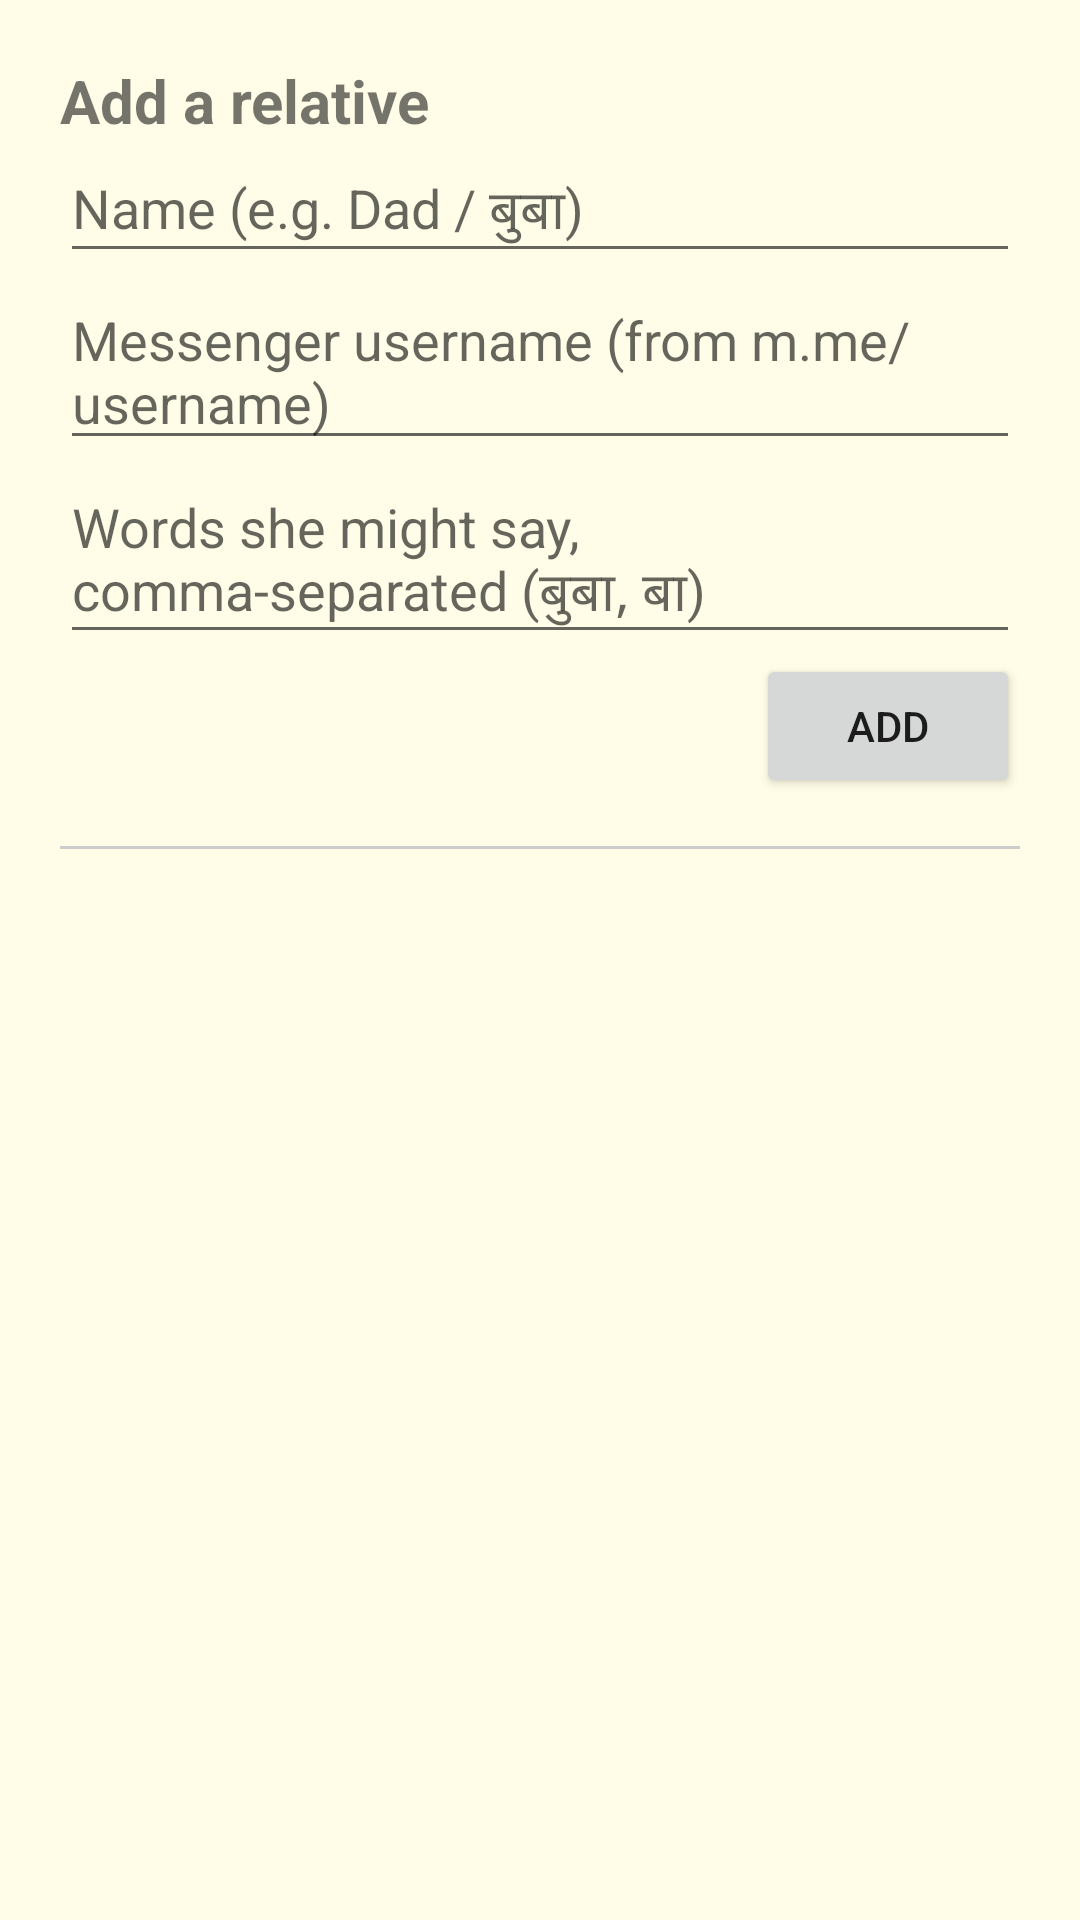

Here is an Android app screen rendered from its layout file. Give the layout XML and the strings, colors and styles it references.
<!-- AndroidManifest.xml: application theme Theme.GrandmaCaller -->
<!-- res/layout/activity_settings.xml -->
<?xml version="1.0" encoding="utf-8"?>
<LinearLayout xmlns:android="http://schemas.android.com/apk/res/android"
    android:layout_width="match_parent"
    android:layout_height="match_parent"
    android:orientation="vertical"
    android:padding="20dp"
    android:background="#FFFDE7">

    <TextView
        android:layout_width="wrap_content"
        android:layout_height="wrap_content"
        android:text="Add a relative"
        android:textSize="20sp"
        android:textStyle="bold" />

    <EditText
        android:id="@+id/displayNameInput"
        android:layout_width="match_parent"
        android:layout_height="wrap_content"
        android:hint="Name (e.g. Dad / बुबा)" />

    <EditText
        android:id="@+id/messengerIdInput"
        android:layout_width="match_parent"
        android:layout_height="wrap_content"
        android:hint="Messenger username (from m.me/username)" />

    <EditText
        android:id="@+id/spokenNamesInput"
        android:layout_width="match_parent"
        android:layout_height="wrap_content"
        android:hint="Words she might say, comma-separated (बुबा, बा)" />

    <Button
        android:id="@+id/addButton"
        android:layout_width="wrap_content"
        android:layout_height="wrap_content"
        android:layout_gravity="end"
        android:text="Add" />

    <View
        android:layout_width="match_parent"
        android:layout_height="1dp"
        android:background="#CCCCCC"
        android:layout_marginTop="16dp"
        android:layout_marginBottom="8dp" />

    <ListView
        android:id="@+id/relativesList"
        android:layout_width="match_parent"
        android:layout_height="0dp"
        android:layout_weight="1" />

</LinearLayout>
<!-- resources referenced by this layout -->
<resources>
  <style name="Theme.GrandmaCaller" parent="Theme.MaterialComponents.Light.NoActionBar">
          <item name="colorPrimary">#2E7D32</item>
          <item name="colorPrimaryDark">#1B5E20</item>
          <item name="colorAccent">#43A047</item>
      </style>
</resources>
